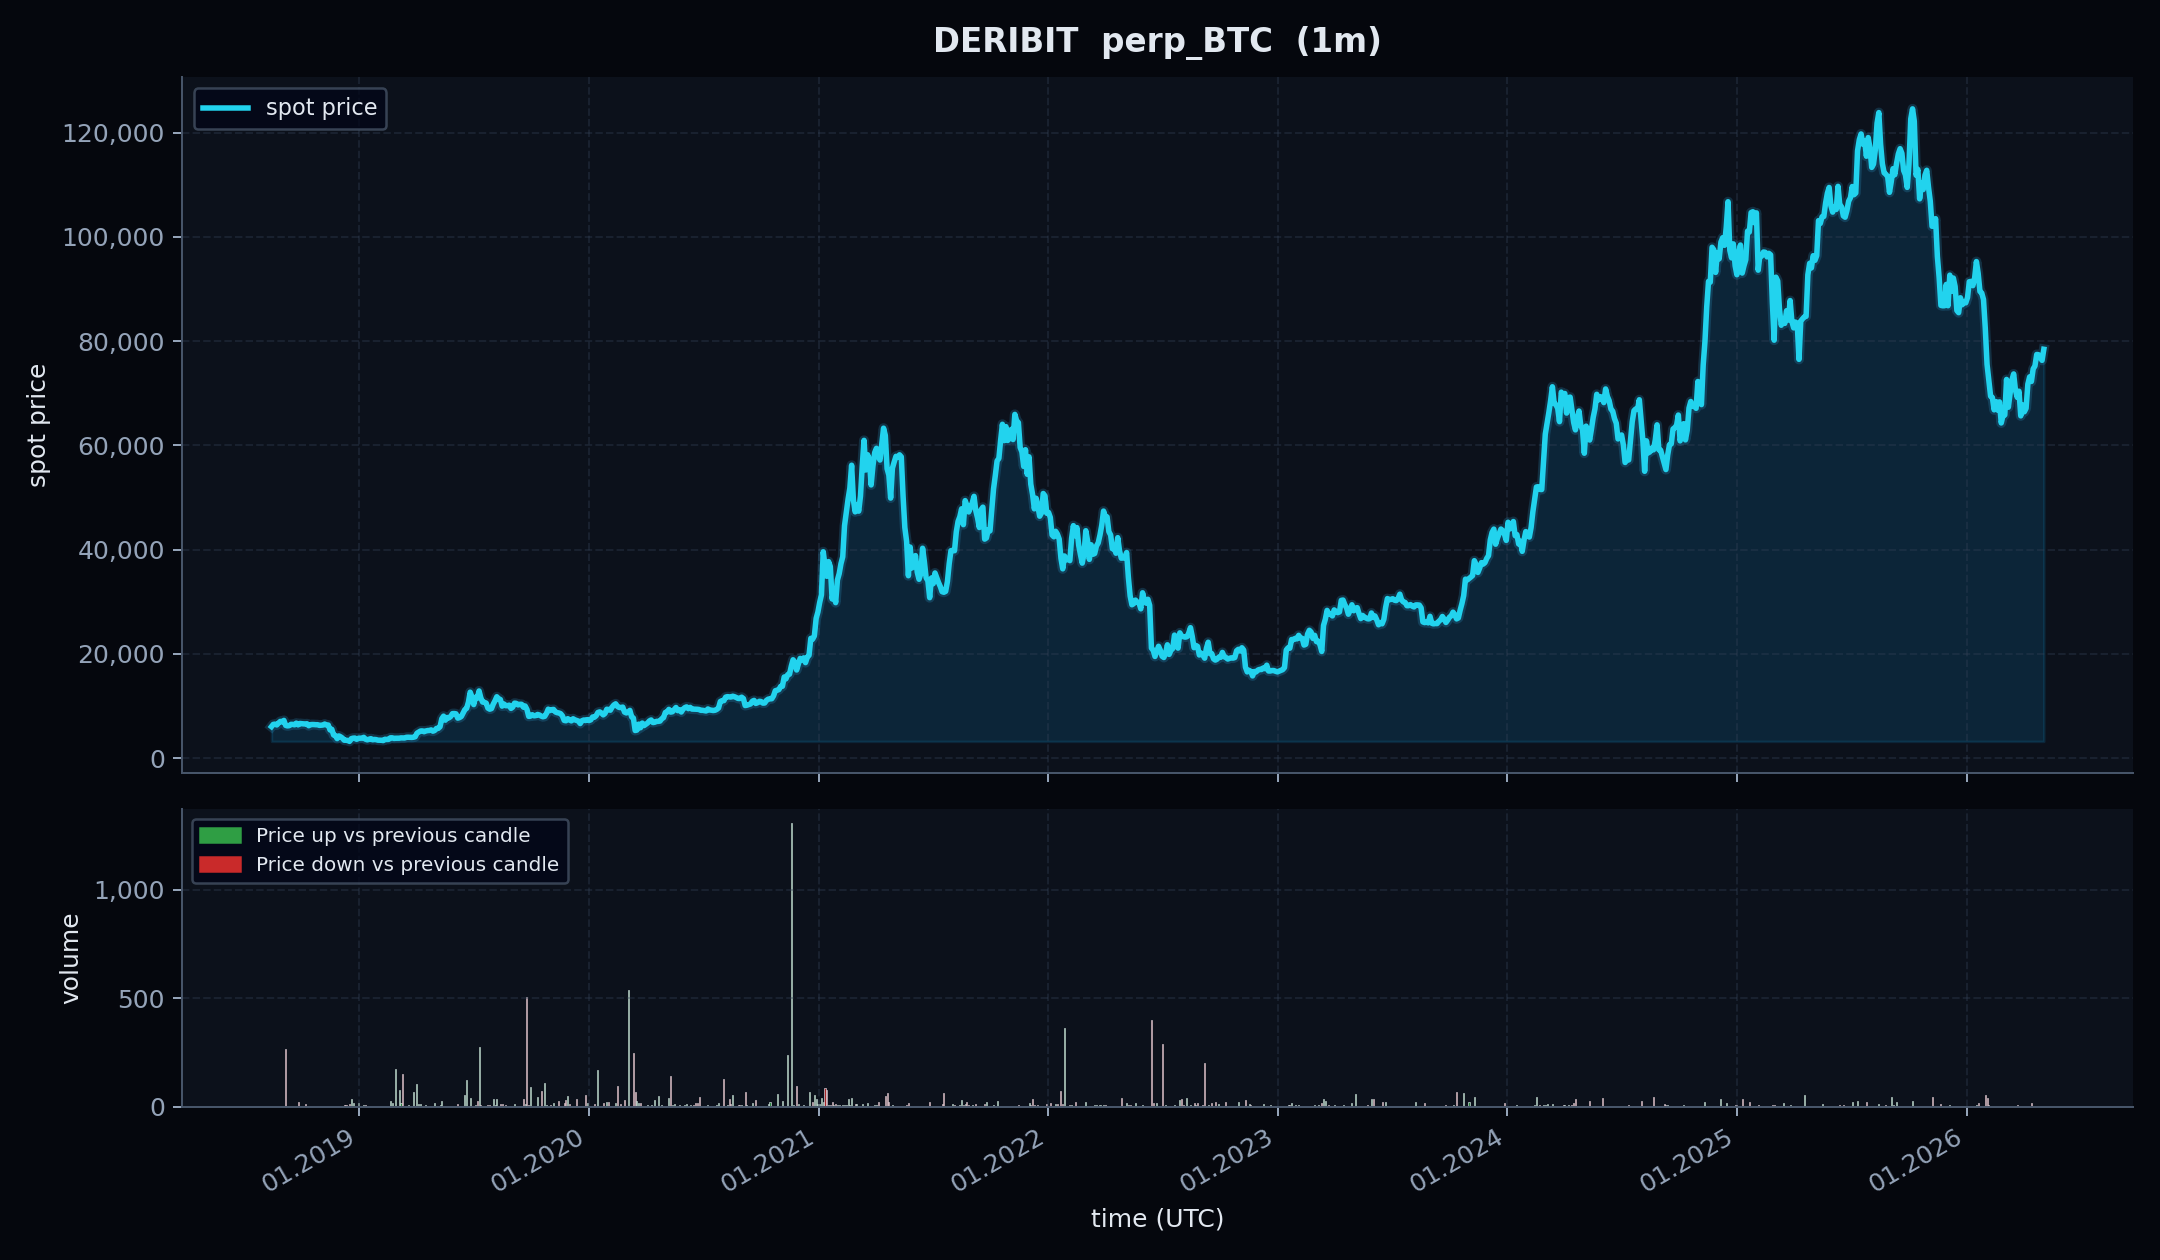

The file beside this chart, header and first rows:
schema_version, dataset_type, exchange, symbol, instrument_type, event_time, ingested_at, run_id, source_endpoint, open_time, close_time, timeframe, open, high, low, close, volume, quote_volume, trade_count, extra
v1, perp, deribit, BTC-PERPETUAL, perp, 2020-07-25 12:20:00+00:00, 2026-05-03 15:24:28.883176+00:00, sample_20260503T152428883127Z, public_market_data, 2020-07-25 12:20:00+00:00, 2020-07-25 12:20:59.999000+00:00, 1m, 9610, 9610, 9610, 9610, 0.0, , 0, {'exchange': 'deribit', 'symbol': 'BTC-P…
v1, perp, deribit, BTC-PERPETUAL, perp, 2021-08-27 06:54:00+00:00, 2026-05-03 15:24:28.883176+00:00, sample_20260503T152428883127Z, public_market_data, 2021-08-27 06:54:00+00:00, 2021-08-27 06:54:59.999000+00:00, 1m, 47176, 47180, 47162, 47162, 0.2173, , 0, {'exchange': 'deribit', 'symbol': 'BTC-P…
v1, perp, deribit, BTC-PERPETUAL, perp, 2023-11-10 09:07:00+00:00, 2026-05-03 15:24:28.883176+00:00, sample_20260503T152428883127Z, public_market_data, 2023-11-10 09:07:00+00:00, 2023-11-10 09:07:59.999000+00:00, 1m, 36553, 36586, 36553, 36586, 11.62, , 0, {'exchange': 'deribit', 'symbol': 'BTC-P…
v1, perp, deribit, BTC-PERPETUAL, perp, 2020-03-07 15:00:00+00:00, 2026-05-03 15:24:28.883176+00:00, sample_20260503T152428883127Z, public_market_data, 2020-03-07 15:00:00+00:00, 2020-03-07 15:00:59.999000+00:00, 1m, 9128, 9128, 9127, 9128, 0.08546, , 0, {'exchange': 'deribit', 'symbol': 'BTC-P…
v1, perp, deribit, BTC-PERPETUAL, perp, 2025-03-12 06:20:00+00:00, 2026-05-03 15:24:28.883176+00:00, sample_20260503T152428883127Z, public_market_data, 2025-03-12 06:20:00+00:00, 2025-03-12 06:20:59.999000+00:00, 1m, 81546, 81620, 81546, 81620, 1.212, , 0, {'exchange': 'deribit', 'symbol': 'BTC-P…
v1, perp, deribit, BTC-PERPETUAL, perp, 2025-05-19 02:21:00+00:00, 2026-05-03 15:24:28.883176+00:00, sample_20260503T152428883127Z, public_market_data, 2025-05-19 02:21:00+00:00, 2025-05-19 02:21:59.999000+00:00, 1m, 104671, 104815, 104671, 104815, 1.449, , 0, {'exchange': 'deribit', 'symbol': 'BTC-P…
v1, perp, deribit, BTC-PERPETUAL, perp, 2022-09-15 08:48:00+00:00, 2026-05-03 15:24:28.883176+00:00, sample_20260503T152428883127Z, public_market_data, 2022-09-15 08:48:00+00:00, 2022-09-15 08:48:59.999000+00:00, 1m, 20086, 20088, 20079, 20088, 0.07819, , 0, {'exchange': 'deribit', 'symbol': 'BTC-P…
v1, perp, deribit, BTC-PERPETUAL, perp, 2025-06-04 20:35:00+00:00, 2026-05-03 15:24:28.883176+00:00, sample_20260503T152428883127Z, public_market_data, 2025-06-04 20:35:00+00:00, 2025-06-04 20:35:59.999000+00:00, 1m, 104734, 104734, 104685, 104685, 0.7414, , 0, {'exchange': 'deribit', 'symbol': 'BTC-P…
v1, perp, deribit, BTC-PERPETUAL, perp, 2024-11-29 14:34:00+00:00, 2026-05-03 15:24:28.883176+00:00, sample_20260503T152428883127Z, public_market_data, 2024-11-29 14:34:00+00:00, 2024-11-29 14:34:59.999000+00:00, 1m, 97336, 97336, 97232, 97335, 7.426, , 0, {'exchange': 'deribit', 'symbol': 'BTC-P…
v1, perp, deribit, BTC-PERPETUAL, perp, 2024-09-28 04:55:00+00:00, 2026-05-03 15:24:28.883176+00:00, sample_20260503T152428883127Z, public_market_data, 2024-09-28 04:55:00+00:00, 2024-09-28 04:55:59.999000+00:00, 1m, 66034, 66034, 66034, 66034, 0.0, , 0, {'exchange': 'deribit', 'symbol': 'BTC-P…
